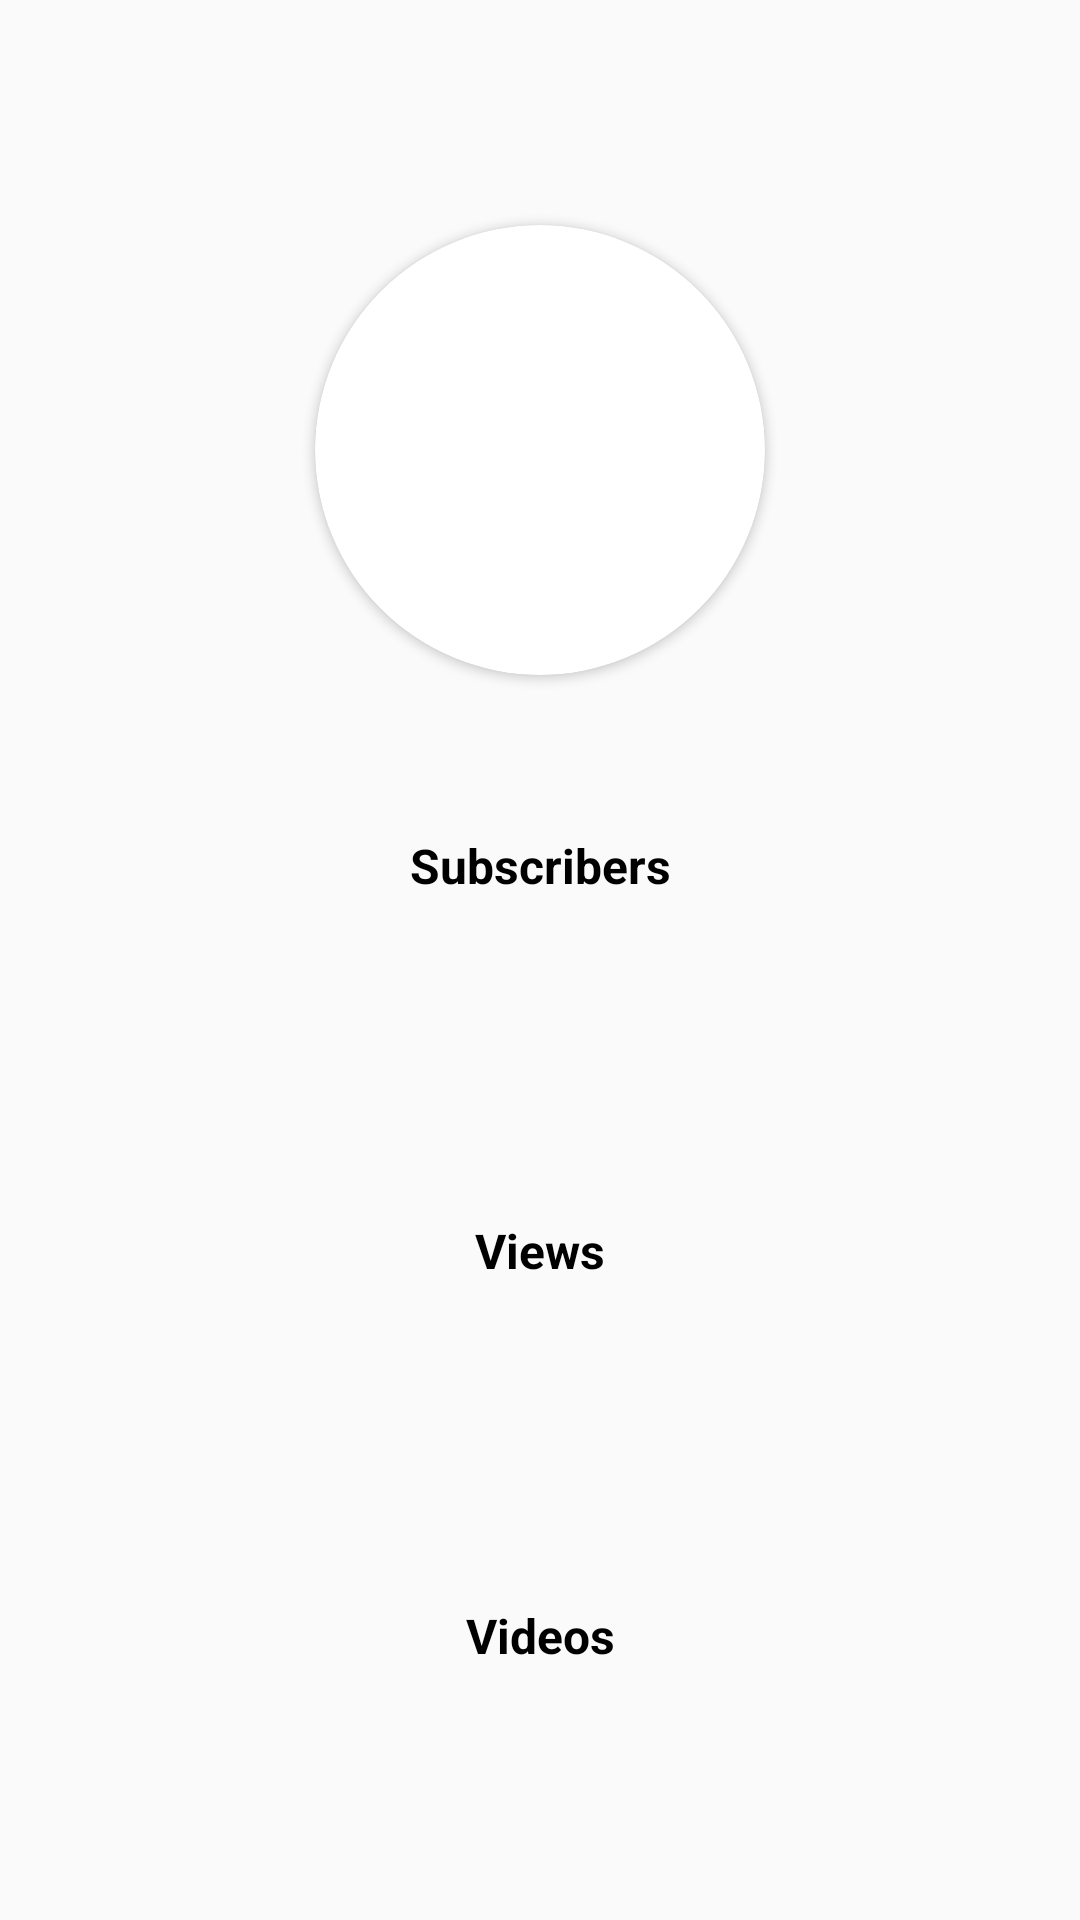

Write the Android layout XML for this screen, with the resource values it uses.
<!-- AndroidManifest.xml: application theme AppTheme -->
<!-- res/layout/activity_detail.xml -->
<?xml version="1.0" encoding="utf-8"?>
<androidx.constraintlayout.widget.ConstraintLayout
    xmlns:android="http://schemas.android.com/apk/res/android"
    xmlns:app="http://schemas.android.com/apk/res-auto"
    xmlns:tools="http://schemas.android.com/tools"
    android:layout_width="match_parent"
    android:layout_height="match_parent"
    tools:context=".view.activities.detailactivity.DetailActivity"
    android:orientation="vertical">




    <ImageView
        android:id="@+id/ivBanner"
        android:layout_width="match_parent"
        android:layout_height="wrap_content"
        app:layout_constraintTop_toTopOf="parent"
        />


    <androidx.cardview.widget.CardView
        android:id="@+id/cardView"
        android:layout_width="wrap_content"
        android:layout_height="wrap_content"
        android:layout_marginTop="75dp"
        app:cardCornerRadius="75dp"
        app:cardPreventCornerOverlap="false"
        app:layout_constraintEnd_toEndOf="parent"
        app:layout_constraintStart_toStartOf="parent"
        app:layout_constraintTop_toTopOf="parent"
        >

        <ImageView
            android:id="@+id/ivDetailThumbnail"
            android:layout_width="150dp"
            android:layout_height="150dp"
            app:layout_constraintEnd_toEndOf="parent"
            app:layout_constraintStart_toStartOf="parent"
            tools:layout_editor_absoluteY="72dp"
            android:clickable="true"
            android:onClick="onClick" />

    </androidx.cardview.widget.CardView>



    <TextView
        android:id="@+id/tvSubscriberCount"
        android:layout_width="match_parent"
        android:layout_height="wrap_content"
        android:layout_marginTop="6dp"
        app:layout_constraintEnd_toEndOf="parent"
        app:layout_constraintStart_toStartOf="parent"
        app:layout_constraintTop_toBottomOf="@+id/cardView"
        android:textStyle="bold"
        android:textSize="35sp"
        android:textColor="@android:color/black"
        android:gravity="center"/>

    <TextView
        android:id="@+id/tvSubscriberLiteral"
        android:layout_width="match_parent"
        android:layout_height="wrap_content"
        app:layout_constraintTop_toBottomOf="@id/tvSubscriberCount"
        android:gravity="center"
        android:textSize="16sp"
        android:text="@string/subscribers"
        android:textColor="@android:color/black"
        android:textStyle="bold" />

    <TextView
        android:id="@+id/tvViewCount"
        android:layout_width="match_parent"
        android:layout_height="wrap_content"
        app:layout_constraintTop_toBottomOf="@id/tvSubscriberLiteral"
        android:layout_marginTop="60dp"
        app:layout_constraintEnd_toEndOf="parent"
        app:layout_constraintStart_toStartOf="parent"
        android:textStyle="bold"
        android:textSize="35sp"
        android:textColor="@android:color/black"
        android:gravity="center" />

    <TextView
        android:id="@+id/tvViewsLiteral"
        android:layout_width="match_parent"
        android:layout_height="wrap_content"
        app:layout_constraintTop_toBottomOf="@id/tvViewCount"
        android:gravity="center"
        android:textSize="16sp"
        android:text="@string/views"
        android:textColor="@android:color/black"
        android:textStyle="bold" />

    <TextView
        android:id="@+id/tvVideoCount"
        android:layout_width="match_parent"
        android:layout_height="wrap_content"
        app:layout_constraintTop_toBottomOf="@id/tvViewsLiteral"
        android:layout_marginTop="60dp"
        app:layout_constraintEnd_toEndOf="parent"
        app:layout_constraintStart_toStartOf="parent"
        android:textStyle="bold"
        android:textSize="35sp"
        android:textColor="@android:color/black"
        android:gravity="center"
        android:clickable="true"
        android:onClick="onClick"/>

    <TextView
        android:id="@+id/tvVideosLiteral"
        android:layout_width="match_parent"
        android:layout_height="wrap_content"
        app:layout_constraintTop_toBottomOf="@id/tvVideoCount"
        android:gravity="center"
        android:textSize="16sp"
        android:text="@string/videos"
        android:textColor="@android:color/black"
        android:textStyle="bold" />






</androidx.constraintlayout.widget.ConstraintLayout>
<!-- resources referenced by this layout -->
<resources>
  <string name="subscribers">Subscribers</string>
  <string name="videos">Videos</string>
  <string name="views">Views</string>
  <style name="AppTheme" parent="Theme.AppCompat.Light.DarkActionBar">
          
          <item name="colorPrimary">@color/colorPrimary</item>
          <item name="colorPrimaryDark">@color/colorPrimaryDark</item>
          <item name="colorAccent">@color/colorAccent</item>
          <item name="android:navigationBarColor">@color/colorPrimaryDark</item>
  
  
  
      </style>
  <color name="colorPrimary">#FB0006</color>
  <color name="colorPrimaryDark">#BE0004</color>
  <color name="colorAccent">#4D4D4D</color>
</resources>
